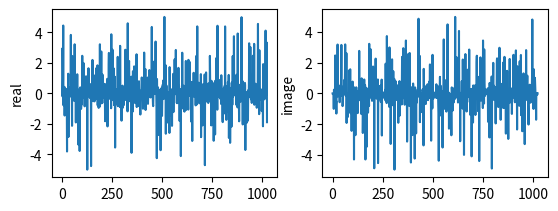

Write the Python code that produced this figure.
import matplotlib.pyplot as plt
from math import *
from cmath import exp, pi
from random import *
from time import time

w = 1500
N = 1024
n = 8
amp = uniform(0, 1)
sh = uniform(0, 1)
x = [0 for i in range(N)]

start = time()
for i in range(n):
    for j in range(0, N):
        x[j] += amp * sin(w / n * j * i + sh)
end = time()

Fr = list()
Fi = list()


for i in range(N):
    Fr.append(x[i] * cos(-2 * pi * i * i / N))
    Fi.append(x[i] * sin(-2 * pi * i * i / N))



if __name__ == "__main__":
    signal = list()

    plt.subplot(221)
    plt.ylabel('real')
    plt.plot(Fr)
    plt.subplot(222)
    plt.ylabel('image')
    plt.plot(Fi)

    plt.savefig("plot.png")

print(end - start)
